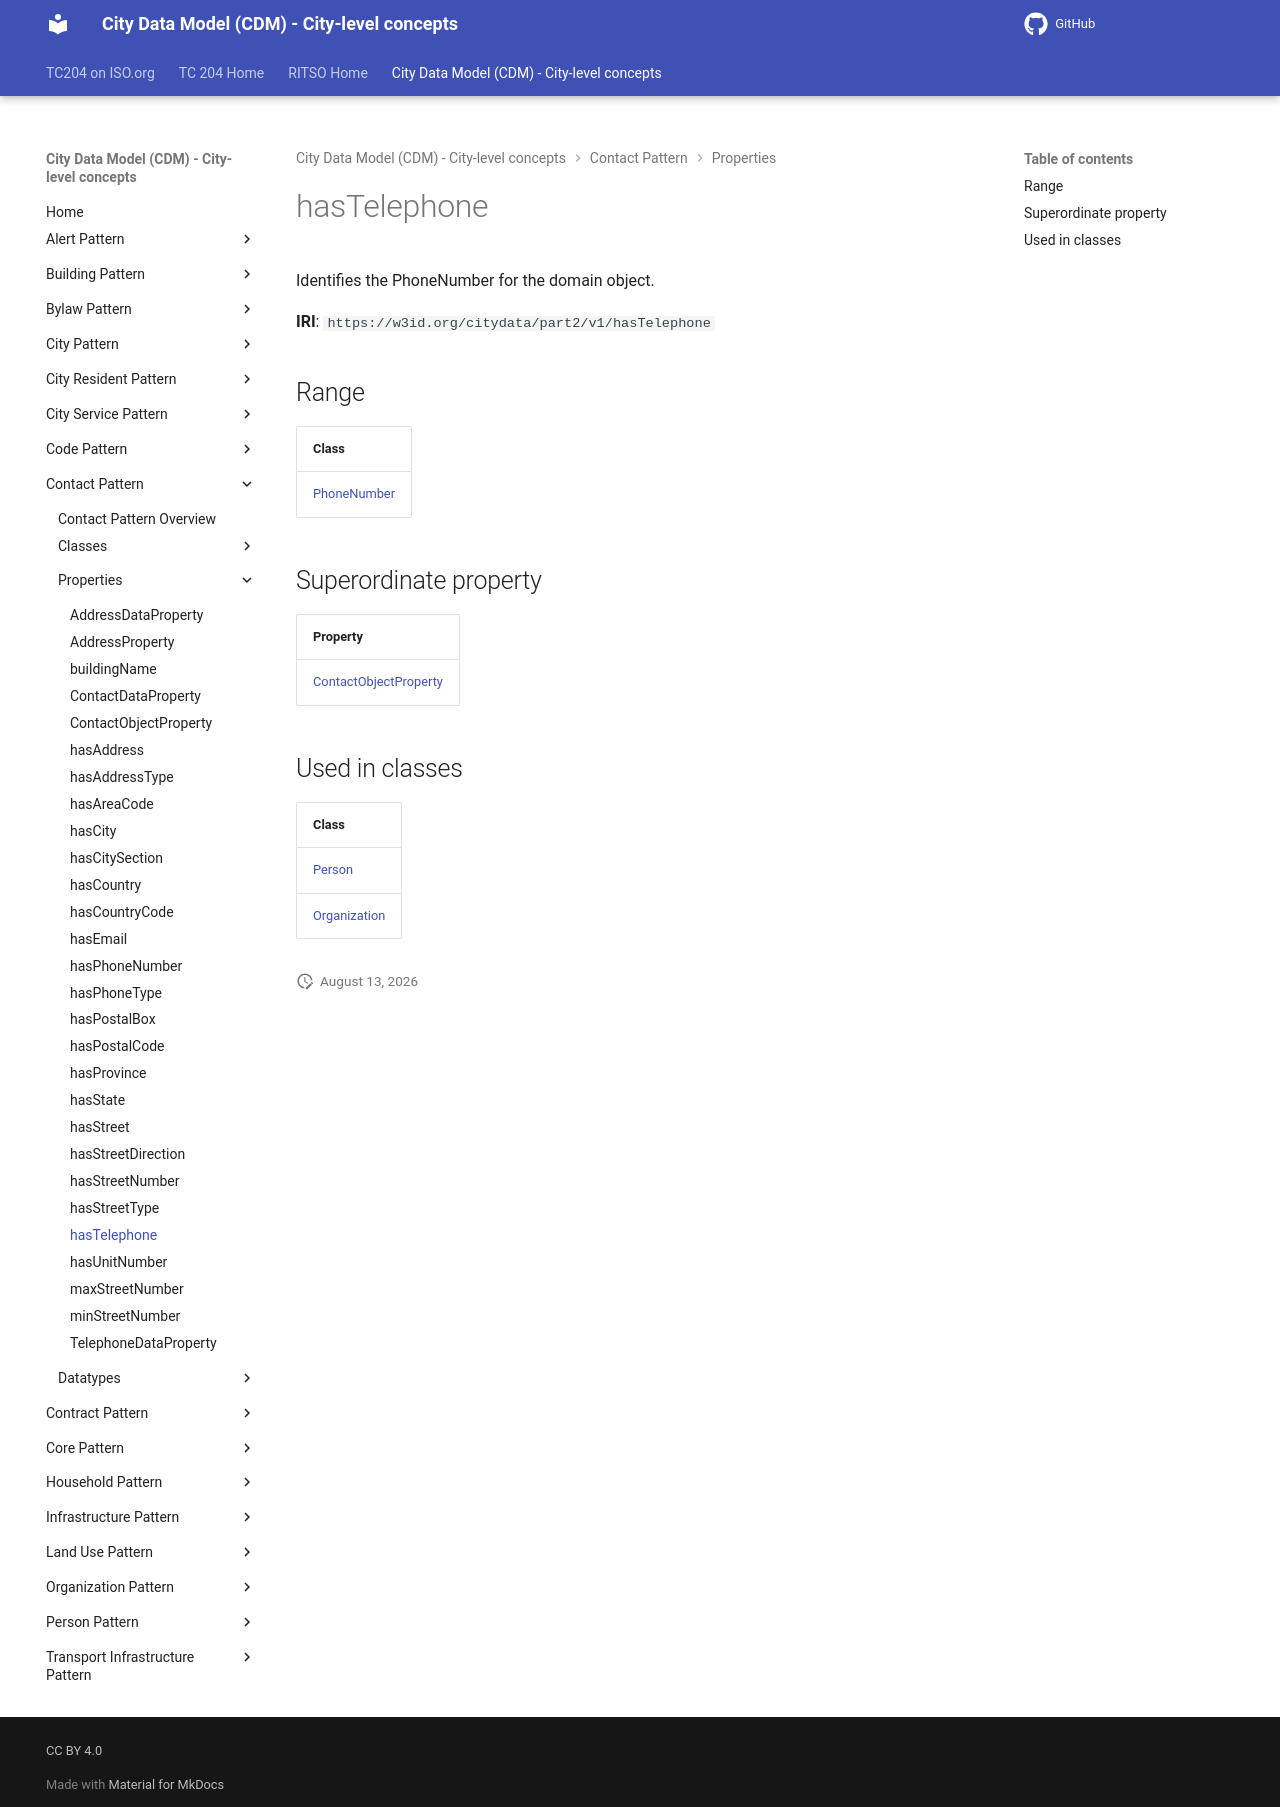

repository: ISO-TC204/ontology-cdm-p2 · page: v1.3.2-alpha.1/properties/hasTelephone/index.html · generator: mkdocs

# hasTelephone

Identifies the PhoneNumber for the domain object.

**IRI**: `https://w3id.org/citydata/part2/v1/hasTelephone`

## Range

| Class |
|-------|
| [PhoneNumber](../classes/PhoneNumber.md) |

## Superordinate property

| Property |
|-------|
| [ContactObjectProperty](ContactObjectProperty.md) |

## Used in classes

| Class |
|-------|
| [Person](../classes/Person.md) |
| [Organization](../classes/Organization.md) |
